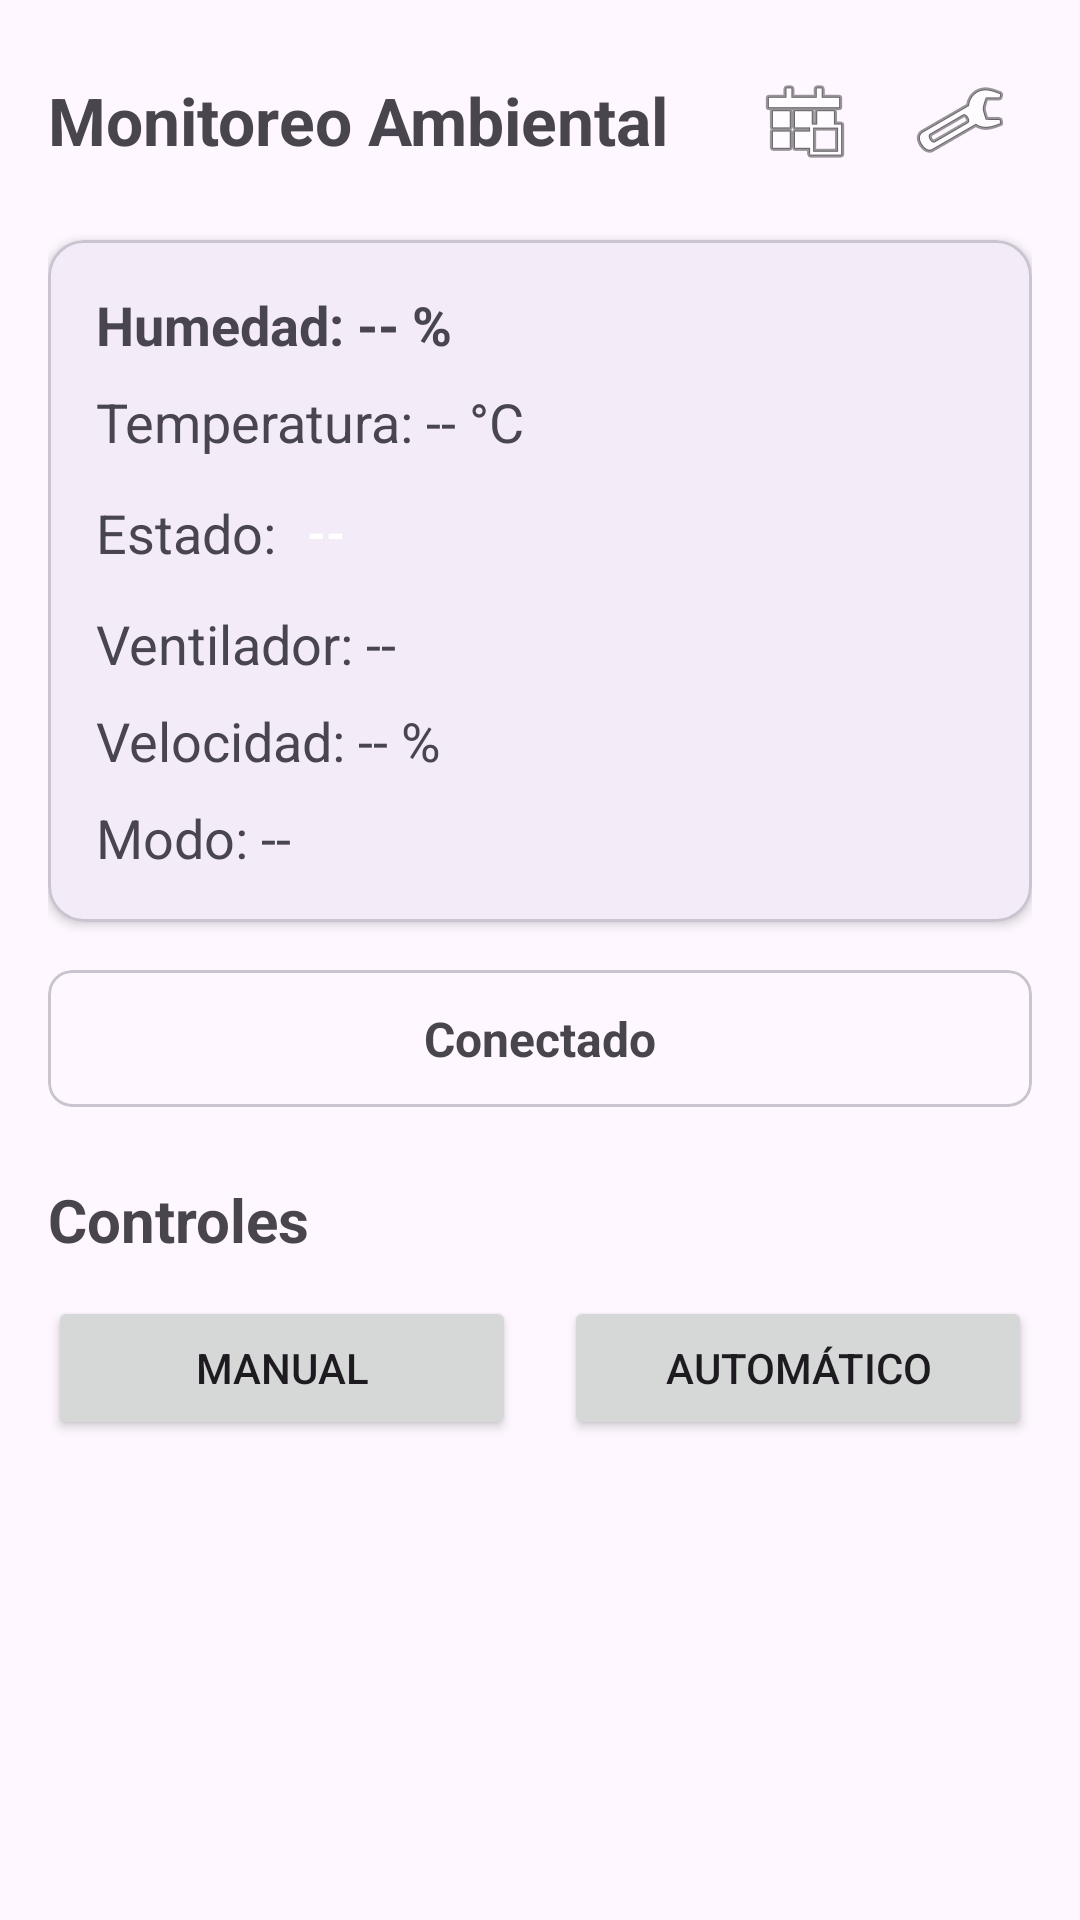

Write the Android layout XML for this screen, with the resource values it uses.
<!-- AndroidManifest.xml: application theme Theme.AppSalaAmbiental -->
<!-- res/layout/activity_main.xml -->
<?xml version="1.0" encoding="utf-8"?>
<ScrollView xmlns:android="http://schemas.android.com/apk/res/android"
    xmlns:app="http://schemas.android.com/apk/res-auto"
    xmlns:tools="http://schemas.android.com/tools"
    android:id="@+id/main"
    android:layout_width="match_parent"
    android:layout_height="match_parent"
    android:fillViewport="true"
    tools:context=".MainActivity">

    <LinearLayout
        android:layout_width="match_parent"
        android:layout_height="wrap_content"
        android:orientation="vertical"
        android:padding="16dp">

        <LinearLayout
            android:layout_width="match_parent"
            android:layout_height="wrap_content"
            android:gravity="center_vertical"
            android:orientation="horizontal">

            <TextView
                android:id="@+id/tvTitulo"
                android:layout_width="0dp"
                android:layout_height="wrap_content"
                android:layout_weight="1"
                android:text="@string/title_monitoreo"
                android:textSize="22sp"
                android:textStyle="bold" />

            <ImageButton
                android:id="@+id/btnHistorial"
                android:layout_width="48dp"
                android:layout_height="48dp"
                android:layout_marginEnd="4dp"
                android:background="?android:attr/selectableItemBackgroundBorderless"
                android:contentDescription="@string/menu_historial"
                android:src="@android:drawable/ic_menu_today" />

            <ImageButton
                android:id="@+id/btnConfiguracion"
                android:layout_width="48dp"
                android:layout_height="48dp"
                android:background="?android:attr/selectableItemBackgroundBorderless"
                android:contentDescription="@string/menu_configuracion"
                android:src="@android:drawable/ic_menu_preferences" />
        </LinearLayout>

        <com.google.android.material.card.MaterialCardView
            android:layout_width="match_parent"
            android:layout_height="wrap_content"
            android:layout_marginTop="16dp"
            app:cardCornerRadius="12dp"
            app:cardElevation="2dp">

            <LinearLayout
                android:layout_width="match_parent"
                android:layout_height="wrap_content"
                android:orientation="vertical"
                android:padding="16dp">

                <TextView
                    android:id="@+id/tvHumedad"
                    android:layout_width="match_parent"
                    android:layout_height="wrap_content"
                    android:text="Humedad: -- %"
                    android:textSize="18sp"
                    android:textStyle="bold" />

                <TextView
                    android:id="@+id/tvTemperatura"
                    android:layout_width="match_parent"
                    android:layout_height="wrap_content"
                    android:layout_marginTop="8dp"
                    android:text="Temperatura: -- °C"
                    android:textSize="18sp" />

                <LinearLayout
                    android:layout_width="match_parent"
                    android:layout_height="wrap_content"
                    android:layout_marginTop="8dp"
                    android:gravity="center_vertical"
                    android:orientation="horizontal">

                    <TextView
                        android:layout_width="wrap_content"
                        android:layout_height="wrap_content"
                        android:text="Estado: "
                        android:textSize="18sp" />

                    <TextView
                        android:id="@+id/tvEstadoAula"
                        android:layout_width="wrap_content"
                        android:layout_height="wrap_content"
                        android:padding="6dp"
                        android:text="--"
                        android:textColor="@color/white"
                        android:textSize="16sp"
                        android:textStyle="bold" />
                </LinearLayout>

                <TextView
                    android:id="@+id/tvVentilador"
                    android:layout_width="match_parent"
                    android:layout_height="wrap_content"
                    android:layout_marginTop="8dp"
                    android:text="Ventilador: --"
                    android:textSize="18sp" />

                <TextView
                    android:id="@+id/tvVelocidad"
                    android:layout_width="match_parent"
                    android:layout_height="wrap_content"
                    android:layout_marginTop="8dp"
                    android:text="Velocidad: -- %"
                    android:textSize="18sp" />

                <TextView
                    android:id="@+id/tvModo"
                    android:layout_width="match_parent"
                    android:layout_height="wrap_content"
                    android:layout_marginTop="8dp"
                    android:text="Modo: --"
                    android:textSize="18sp" />

            </LinearLayout>
        </com.google.android.material.card.MaterialCardView>

        <com.google.android.material.card.MaterialCardView
            android:id="@+id/cardConexion"
            android:layout_width="match_parent"
            android:layout_height="wrap_content"
            android:layout_marginTop="16dp"
            app:cardCornerRadius="8dp"
            app:cardElevation="0dp">

            <LinearLayout
                android:layout_width="match_parent"
                android:layout_height="wrap_content"
                android:gravity="center"
                android:orientation="vertical"
                android:padding="12dp">

                <TextView
                    android:id="@+id/tvIndicadorConexion"
                    android:layout_width="wrap_content"
                    android:layout_height="wrap_content"
                    android:gravity="center"
                    android:text="Conectado"
                    android:textSize="16sp"
                    android:textStyle="bold" />

                <TextView
                    android:id="@+id/tvDetalleConexion"
                    android:layout_width="wrap_content"
                    android:layout_height="wrap_content"
                    android:layout_marginTop="4dp"
                    android:gravity="center"
                    android:text=""
                    android:textSize="12sp"
                    android:visibility="gone" />

            </LinearLayout>
        </com.google.android.material.card.MaterialCardView>

        <TextView
            android:layout_width="match_parent"
            android:layout_height="wrap_content"
            android:layout_marginTop="24dp"
            android:text="@string/titulo_controles"
            android:textSize="20sp"
            android:textStyle="bold" />

        <LinearLayout
            android:layout_width="match_parent"
            android:layout_height="wrap_content"
            android:layout_marginTop="12dp"
            android:orientation="horizontal">

            <Button
                android:id="@+id/btnManual"
                android:layout_width="0dp"
                android:layout_height="wrap_content"
                android:layout_marginEnd="8dp"
                android:layout_weight="1"
                android:text="@string/btn_manual" />

            <Button
                android:id="@+id/btnAutomatico"
                android:layout_width="0dp"
                android:layout_height="wrap_content"
                android:layout_marginStart="8dp"
                android:layout_weight="1"
                android:text="@string/btn_automatico" />
        </LinearLayout>

        <View
            android:layout_width="match_parent"
            android:layout_height="0dp"
            android:layout_weight="1" />

    </LinearLayout>
</ScrollView>
<!-- resources referenced by this layout -->
<resources>
  <color name="white">#FFFFFFFF</color>
  <string name="btn_automatico">Automático</string>
  <string name="btn_manual">Manual</string>
  <string name="menu_configuracion">Configuración</string>
  <string name="menu_historial">Historial de Incidentes</string>
  <string name="title_monitoreo">Monitoreo Ambiental</string>
  <string name="titulo_controles">Controles</string>
  <style name="Theme.AppSalaAmbiental" parent="Base.Theme.AppSalaAmbiental" />
  <style name="Base.Theme.AppSalaAmbiental" parent="Theme.Material3.DayNight.NoActionBar">
          
          
      </style>
</resources>
